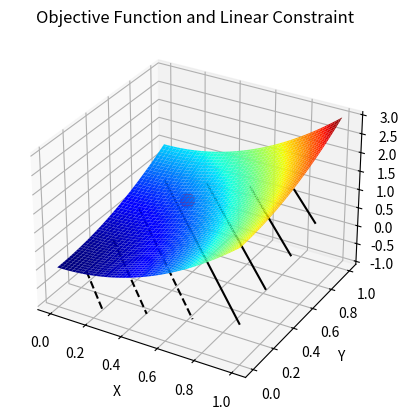

This chart was generated by the following Python code:
import numpy as np
import matplotlib.pyplot as plt

# Define the objective function
def objective(x, y):
    return 2 * x**2 + y**2

# Define the linear constraint
def constraint(x, y):
    return x + y - 1

# Create a meshgrid of points to plot
x = np.linspace(0, 1, 100)
y = np.linspace(0, 1, 100)
X, Y = np.meshgrid(x, y)

# Evaluate the objective function and constraint at each point
z = objective(X, Y)
c = constraint(X, Y)

# Create a 3D surface plot
fig = plt.figure()
ax = fig.add_subplot(111, projection='3d')

ax.plot_surface(X, Y, z, cmap='jet')
ax.contour(X, Y, c, colors='black')

# Mark the optimal value
ax.plot([1/3], [2/3], [objective(1/3, 2/3)], marker='o', markersize=10, color='red')

# Set the axis labels
ax.set_xlabel('X')
ax.set_ylabel('Y')
ax.set_zlabel('Z')

# Set the title
ax.set_title('Objective Function and Linear Constraint')

# Show the plot
plt.show()
